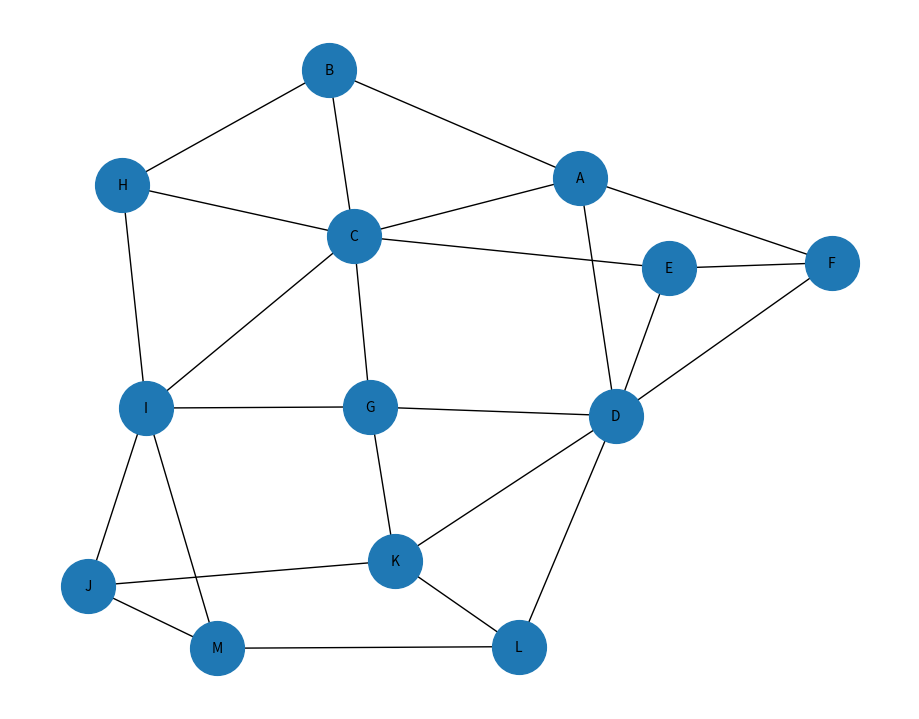

Reproduce this figure in Python.
import networkx as nx
import matplotlib.pyplot as plt

G = nx.Graph()

adjacency = {
    "A": ["B", "C", "D", "F"],
    "B": ["A", "C", "H"],
    "C": ["A", "B", "E", "G", "H", "I"],
    "D": ["A", "E", "F", "G", "K", "L"],
    "E": ["C", "D", "F"],
    "F": ["A", "D", "E"],
    "G": ["C", "D", "I", "K"],
    "H": ["B", "C", "I"],
    "I": ["C", "G", "H", "J", "M"],
    "J": ["I", "K", "M"],
    "K": ["D", "G", "J", "L"],
    "L": ["D", "K", "M"],
    "M": ["I", "J", "L"]
}

for node, neighbors in adjacency.items():
    for neighbor in neighbors:
        G.add_edge(node, neighbor)

print("Jumlah Node:", G.number_of_nodes())
print("Jumlah Edge:", G.number_of_edges())

plt.figure(figsize=(9, 7))
pos = nx.spring_layout(G, seed=42)

nx.draw(
    G, pos,
    with_labels=True,
    node_size=1500,
    font_size=10
)

plt.show()
